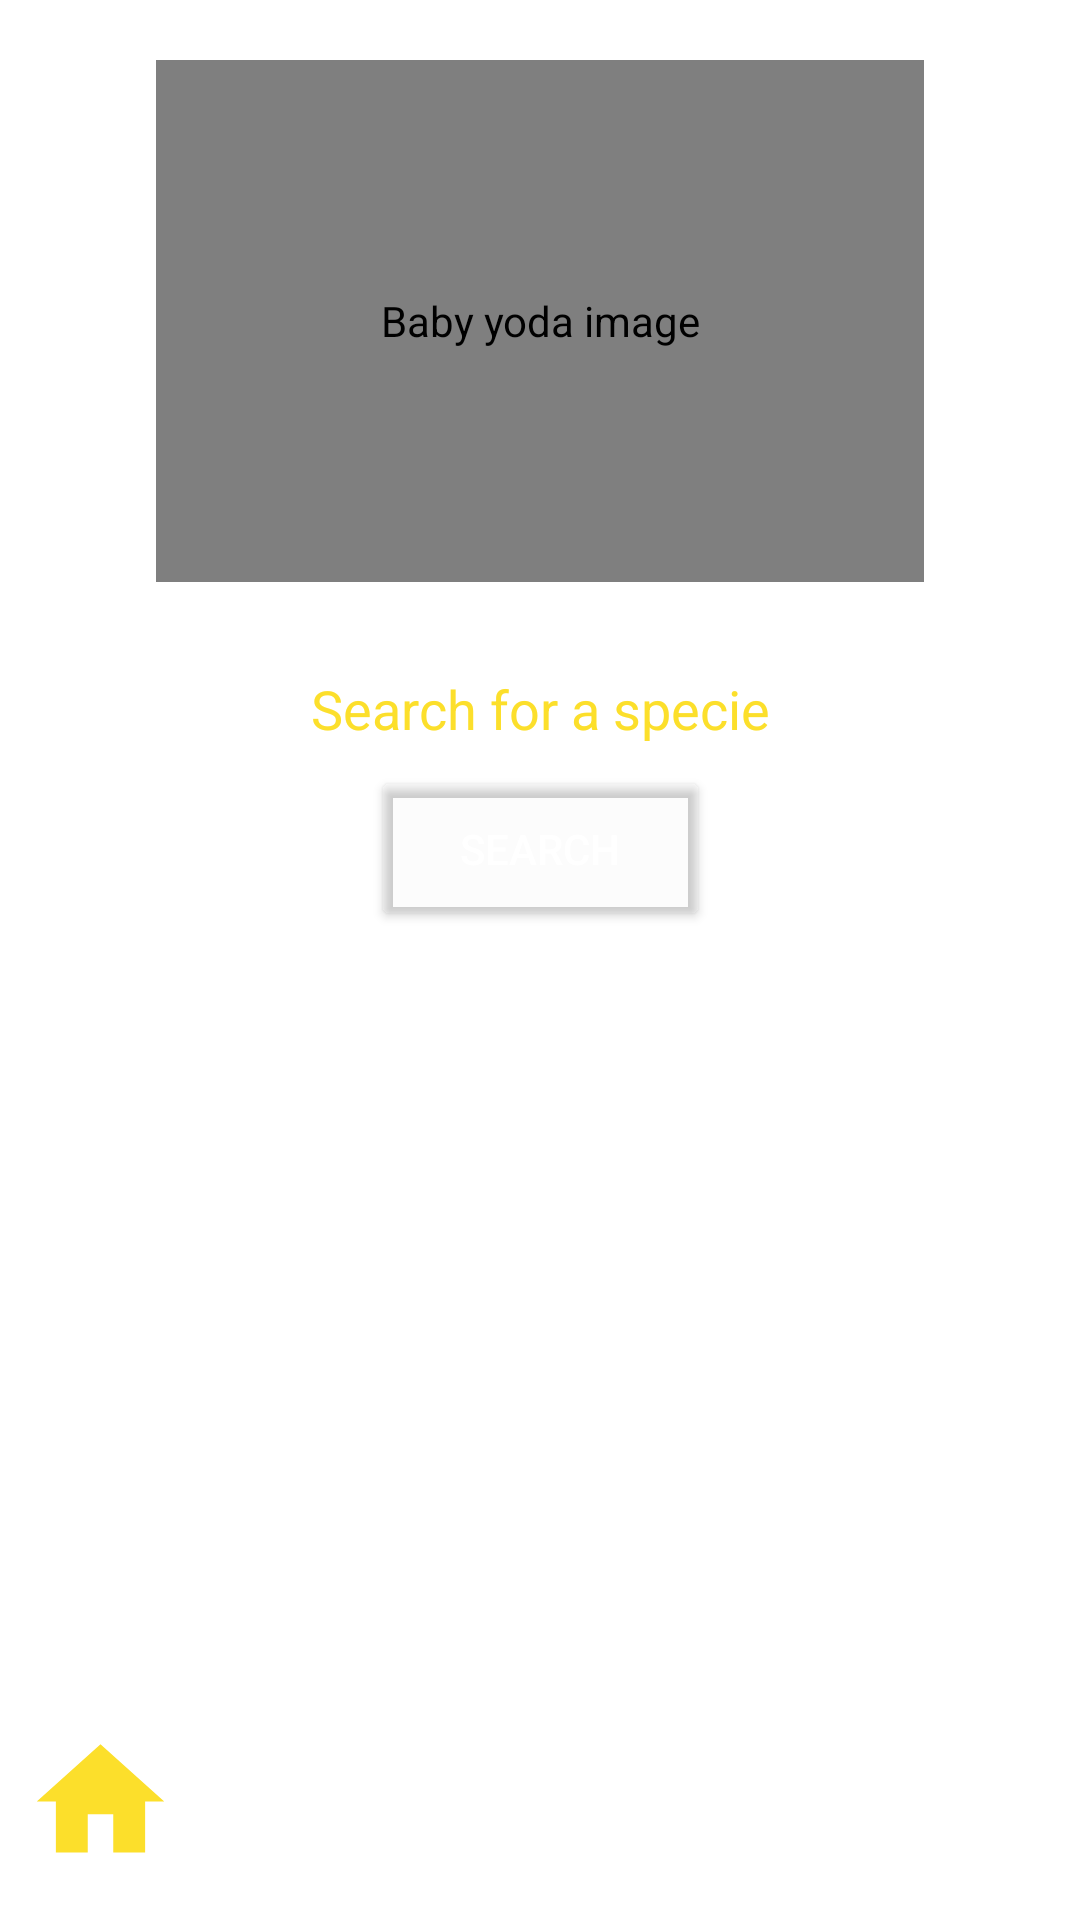

Android layout source for this screen:
<!-- AndroidManifest.xml: application theme Theme.DesafioOpahIt -->
<!-- res/layout/activity_search_species.xml -->
<?xml version="1.0" encoding="utf-8"?>
<androidx.constraintlayout.widget.ConstraintLayout xmlns:android="http://schemas.android.com/apk/res/android"
    xmlns:app="http://schemas.android.com/apk/res-auto"
    xmlns:tools="http://schemas.android.com/tools"
    android:layout_width="match_parent"
    android:layout_height="match_parent"
    tools:context=".SearchSpeciesActivity"
    android:background="@drawable/back_star_wars"
    >

    <Button
        android:id="@+id/btnSearchSpecies"
        android:layout_width="113dp"
        android:layout_height="55dp"
        android:onClick="btnSearchSpecies"
        android:text="@string/btnBuscaPessoa"
        android:textColor="@color/white"
        app:backgroundTint="@color/cardview_shadow_end_color"
        app:cornerRadius="20dp"
        app:layout_constraintEnd_toEndOf="@+id/editTextSpeciesName"
        app:layout_constraintStart_toStartOf="@+id/editTextSpeciesName"
        app:layout_constraintTop_toBottomOf="@+id/editTextSpeciesName"
        app:strokeColor="#FCDF2B"
        app:strokeWidth="2dp" />

    <EditText
        android:id="@+id/editTextSpeciesName"
        android:layout_width="wrap_content"
        android:layout_height="wrap_content"
        android:layout_marginTop="20dp"
        android:autofillHints=""
        android:backgroundTint="@color/white"
        android:cursorVisible="true"
        android:ems="10"
        android:hint="@string/hintSpeciesName"
        android:inputType="textPersonName"
        android:textAlignment="center"
        android:textColor="@color/white"
        android:textColorHighlight="@color/golddDark"
        android:textColorHint="@color/gold"
        android:textColorLink="@color/golddDark"
        app:layout_constraintEnd_toEndOf="@+id/gifImageView"
        app:layout_constraintStart_toStartOf="@+id/gifImageView"
        app:layout_constraintTop_toBottomOf="@+id/gifImageView" />

    <pl.droidsonroids.gif.GifImageView
        android:id="@+id/gifImageView"
        android:layout_width="256dp"
        android:layout_height="174dp"
        android:layout_marginTop="20dp"
        android:background="@drawable/starwars_species"
        android:contentDescription="@string/imageSpeciesContent"
        app:layout_constraintEnd_toEndOf="parent"
        app:layout_constraintStart_toStartOf="parent"
        app:layout_constraintTop_toTopOf="parent"
        app:srcCompat="@drawable/starwars_species" />

    <ImageView
        android:id="@+id/btnHomeSpecies"
        android:layout_width="67dp"
        android:layout_height="51dp"
        android:contentDescription="@string/btnHomeContent"
        android:onClick="btnHome"
        app:layout_constraintBottom_toBottomOf="parent"
        app:layout_constraintStart_toStartOf="parent"
        app:layout_constraintTop_toTopOf="parent"
        app:layout_constraintVertical_bias="0.976"
        app:srcCompat="@drawable/ic_baseline_home_24" />

    <androidx.recyclerview.widget.RecyclerView
        android:id="@+id/recyclerViewSearchSpecies"
        android:layout_width="167dp"
        android:layout_height="260dp"
        android:layout_marginTop="32dp"
        app:layout_constraintBottom_toBottomOf="parent"
        app:layout_constraintEnd_toEndOf="@+id/btnSearchSpecies"
        app:layout_constraintStart_toStartOf="@+id/btnSearchSpecies"
        app:layout_constraintTop_toBottomOf="@+id/btnSearchSpecies"
        app:layout_constraintVertical_bias="0.0" />

</androidx.constraintlayout.widget.ConstraintLayout>
<!-- resources referenced by this layout -->
<resources>
  <color name="gold">#fcdf2b</color>
  <color name="golddDark">#E4C923</color>
  <color name="white">#FFFFFFFF</color>
  <!-- drawable ic_baseline_home_24 (drawable) -->
  <vector android:height="24dp" android:tint="#FCDF2B"
      android:viewportHeight="24" android:viewportWidth="24"
      android:width="24dp" xmlns:android="http://schemas.android.com/apk/res/android">
      <path android:fillColor="@android:color/white" android:pathData="M10,20v-6h4v6h5v-8h3L12,3 2,12h3v8z"/>
  </vector>
  <string name="btnBuscaPessoa">Search</string>
  <string name="btnHomeContent">Home button</string>
  <string name="hintSpeciesName">Search for a specie</string>
  <string name="imageSpeciesContent">Baby yoda image</string>
  <style name="Theme.DesafioOpahIt" parent="Theme.MaterialComponents.DayNight.DarkActionBar">
          
          <item name="colorPrimary">@color/black</item>
          <item name="colorPrimaryVariant">@color/black</item>
          <item name="colorOnPrimary">@color/white</item>
          
          <item name="colorSecondary">@color/teal_200</item>
          <item name="colorSecondaryVariant">@color/teal_700</item>
          <item name="colorOnSecondary">@color/black</item>
          
          <item name="android:statusBarColor" tools:targetApi="l">?attr/colorPrimaryVariant</item>
          
      </style>
  <color name="black">#FF000000</color>
  <color name="teal_200">#FF03DAC5</color>
  <color name="teal_700">#FF018786</color>
</resources>
